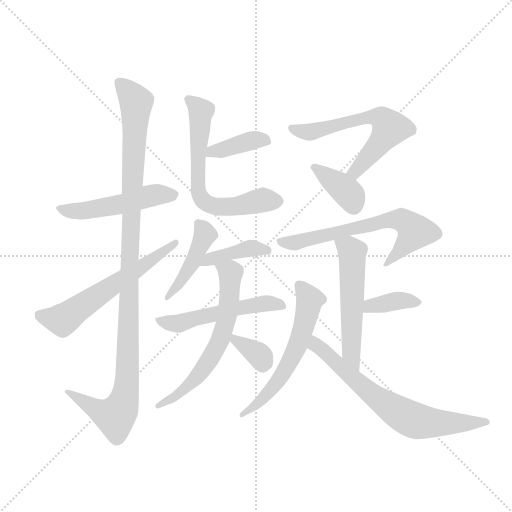
t = 0.00 s
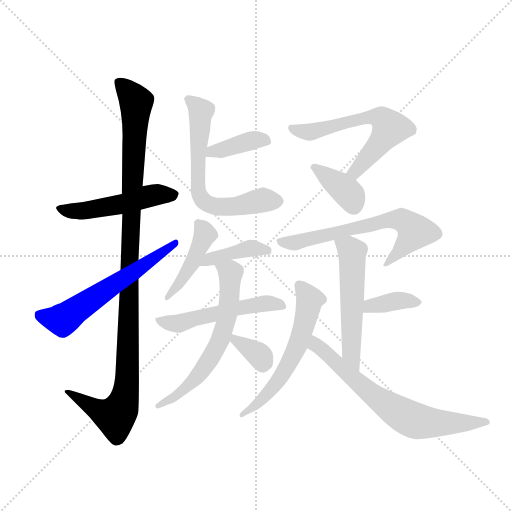
t = 2.40 s
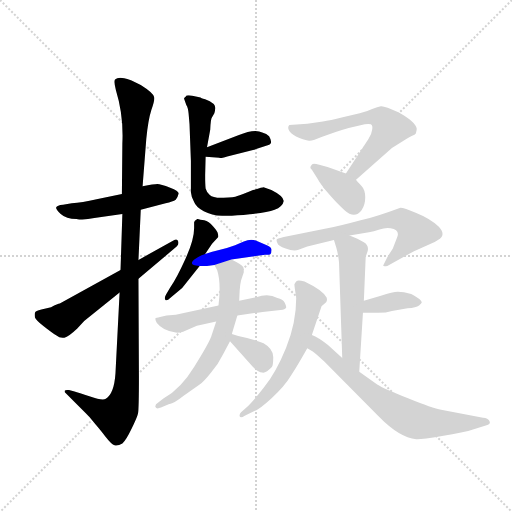
t = 4.80 s
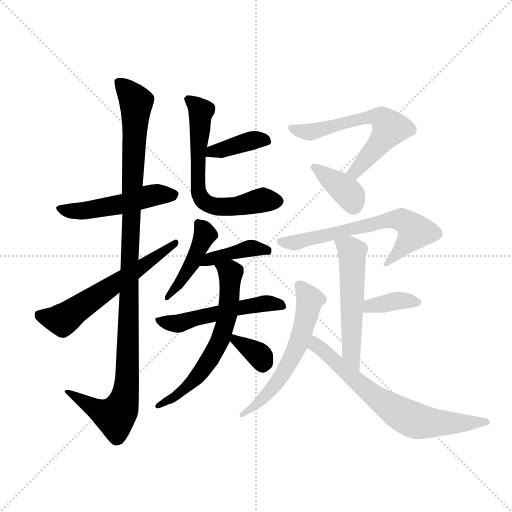
t = 7.19 s
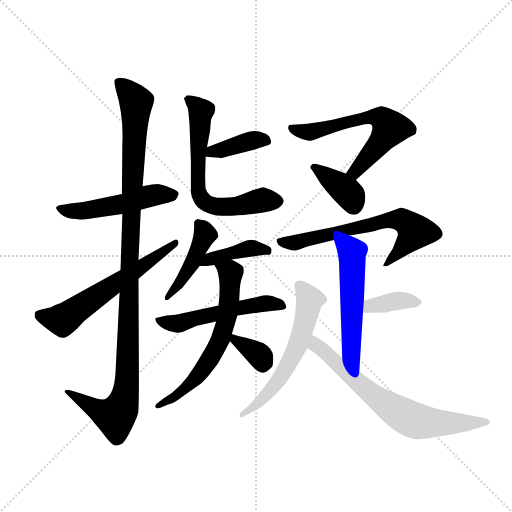
t = 9.59 s
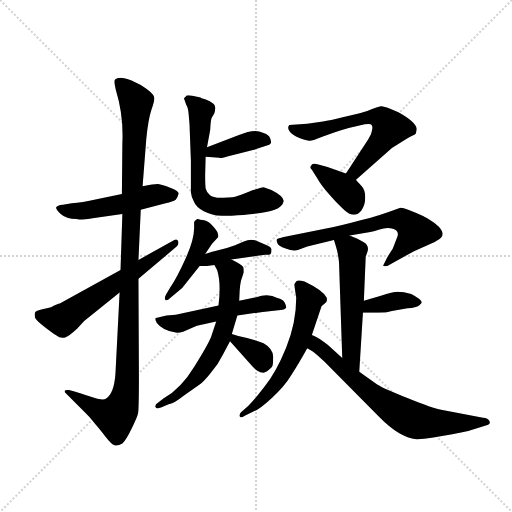
t = 11.99 s

The animated SVG that drew these frames (rendered in a browser with its animation timeline set to each time). Animation: 17 CSS @keyframes rules; one cycle of 11.99 s.

<svg version="1.1" viewBox="0 0 1024 1024" xmlns="http://www.w3.org/2000/svg">
  <g stroke="lightgray" stroke-dasharray="1,1" stroke-width="1" transform="scale(4, 4)">
    <line x1="0" y1="0" x2="256" y2="256"></line>
    <line x1="256" y1="0" x2="0" y2="256"></line>
    <line x1="128" y1="0" x2="128" y2="256"></line>
    <line x1="0" y1="128" x2="256" y2="128"></line>
  </g>
  <g transform="scale(0.92, -0.92) translate(60, -850)">
    <style type="text/css">
      
        @keyframes keyframes0 {
          from {
            stroke: blue;
            stroke-dashoffset: 510;
            stroke-width: 128;
          }
          62% {
            animation-timing-function: step-end;
            stroke: blue;
            stroke-dashoffset: 0;
            stroke-width: 128;
          }
          to {
            stroke: black;
            stroke-width: 1024;
          }
        }
        #make-me-a-hanzi-animation-0 {
          animation: keyframes0 0.6650390625s both;
          animation-delay: 0s;
          animation-timing-function: linear;
        }
      
        @keyframes keyframes1 {
          from {
            stroke: blue;
            stroke-dashoffset: 1123;
            stroke-width: 128;
          }
          79% {
            animation-timing-function: step-end;
            stroke: blue;
            stroke-dashoffset: 0;
            stroke-width: 128;
          }
          to {
            stroke: black;
            stroke-width: 1024;
          }
        }
        #make-me-a-hanzi-animation-1 {
          animation: keyframes1 1.1638997395833333s both;
          animation-delay: 0.6650390625s;
          animation-timing-function: linear;
        }
      
        @keyframes keyframes2 {
          from {
            stroke: blue;
            stroke-dashoffset: 602;
            stroke-width: 128;
          }
          66% {
            animation-timing-function: step-end;
            stroke: blue;
            stroke-dashoffset: 0;
            stroke-width: 128;
          }
          to {
            stroke: black;
            stroke-width: 1024;
          }
        }
        #make-me-a-hanzi-animation-2 {
          animation: keyframes2 0.7399088541666666s both;
          animation-delay: 1.8289388020833333s;
          animation-timing-function: linear;
        }
      
        @keyframes keyframes3 {
          from {
            stroke: blue;
            stroke-dashoffset: 387;
            stroke-width: 128;
          }
          56% {
            animation-timing-function: step-end;
            stroke: blue;
            stroke-dashoffset: 0;
            stroke-width: 128;
          }
          to {
            stroke: black;
            stroke-width: 1024;
          }
        }
        #make-me-a-hanzi-animation-3 {
          animation: keyframes3 0.56494140625s both;
          animation-delay: 2.56884765625s;
          animation-timing-function: linear;
        }
      
        @keyframes keyframes4 {
          from {
            stroke: blue;
            stroke-dashoffset: 657;
            stroke-width: 128;
          }
          68% {
            animation-timing-function: step-end;
            stroke: blue;
            stroke-dashoffset: 0;
            stroke-width: 128;
          }
          to {
            stroke: black;
            stroke-width: 1024;
          }
        }
        #make-me-a-hanzi-animation-4 {
          animation: keyframes4 0.78466796875s both;
          animation-delay: 3.1337890625s;
          animation-timing-function: linear;
        }
      
        @keyframes keyframes5 {
          from {
            stroke: blue;
            stroke-dashoffset: 447;
            stroke-width: 128;
          }
          59% {
            animation-timing-function: step-end;
            stroke: blue;
            stroke-dashoffset: 0;
            stroke-width: 128;
          }
          to {
            stroke: black;
            stroke-width: 1024;
          }
        }
        #make-me-a-hanzi-animation-5 {
          animation: keyframes5 0.61376953125s both;
          animation-delay: 3.91845703125s;
          animation-timing-function: linear;
        }
      
        @keyframes keyframes6 {
          from {
            stroke: blue;
            stroke-dashoffset: 404;
            stroke-width: 128;
          }
          57% {
            animation-timing-function: step-end;
            stroke: blue;
            stroke-dashoffset: 0;
            stroke-width: 128;
          }
          to {
            stroke: black;
            stroke-width: 1024;
          }
        }
        #make-me-a-hanzi-animation-6 {
          animation: keyframes6 0.5787760416666666s both;
          animation-delay: 4.5322265625s;
          animation-timing-function: linear;
        }
      
        @keyframes keyframes7 {
          from {
            stroke: blue;
            stroke-dashoffset: 530;
            stroke-width: 128;
          }
          63% {
            animation-timing-function: step-end;
            stroke: blue;
            stroke-dashoffset: 0;
            stroke-width: 128;
          }
          to {
            stroke: black;
            stroke-width: 1024;
          }
        }
        #make-me-a-hanzi-animation-7 {
          animation: keyframes7 0.6813151041666666s both;
          animation-delay: 5.111002604166667s;
          animation-timing-function: linear;
        }
      
        @keyframes keyframes8 {
          from {
            stroke: blue;
            stroke-dashoffset: 634;
            stroke-width: 128;
          }
          67% {
            animation-timing-function: step-end;
            stroke: blue;
            stroke-dashoffset: 0;
            stroke-width: 128;
          }
          to {
            stroke: black;
            stroke-width: 1024;
          }
        }
        #make-me-a-hanzi-animation-8 {
          animation: keyframes8 0.7659505208333334s both;
          animation-delay: 5.792317708333334s;
          animation-timing-function: linear;
        }
      
        @keyframes keyframes9 {
          from {
            stroke: blue;
            stroke-dashoffset: 347;
            stroke-width: 128;
          }
          53% {
            animation-timing-function: step-end;
            stroke: blue;
            stroke-dashoffset: 0;
            stroke-width: 128;
          }
          to {
            stroke: black;
            stroke-width: 1024;
          }
        }
        #make-me-a-hanzi-animation-9 {
          animation: keyframes9 0.5323893229166666s both;
          animation-delay: 6.558268229166667s;
          animation-timing-function: linear;
        }
      
        @keyframes keyframes10 {
          from {
            stroke: blue;
            stroke-dashoffset: 615;
            stroke-width: 128;
          }
          67% {
            animation-timing-function: step-end;
            stroke: blue;
            stroke-dashoffset: 0;
            stroke-width: 128;
          }
          to {
            stroke: black;
            stroke-width: 1024;
          }
        }
        #make-me-a-hanzi-animation-10 {
          animation: keyframes10 0.75048828125s both;
          animation-delay: 7.090657552083334s;
          animation-timing-function: linear;
        }
      
        @keyframes keyframes11 {
          from {
            stroke: blue;
            stroke-dashoffset: 379;
            stroke-width: 128;
          }
          55% {
            animation-timing-function: step-end;
            stroke: blue;
            stroke-dashoffset: 0;
            stroke-width: 128;
          }
          to {
            stroke: black;
            stroke-width: 1024;
          }
        }
        #make-me-a-hanzi-animation-11 {
          animation: keyframes11 0.5584309895833334s both;
          animation-delay: 7.841145833333334s;
          animation-timing-function: linear;
        }
      
        @keyframes keyframes12 {
          from {
            stroke: blue;
            stroke-dashoffset: 658;
            stroke-width: 128;
          }
          68% {
            animation-timing-function: step-end;
            stroke: blue;
            stroke-dashoffset: 0;
            stroke-width: 128;
          }
          to {
            stroke: black;
            stroke-width: 1024;
          }
        }
        #make-me-a-hanzi-animation-12 {
          animation: keyframes12 0.7854817708333334s both;
          animation-delay: 8.399576822916668s;
          animation-timing-function: linear;
        }
      
        @keyframes keyframes13 {
          from {
            stroke: blue;
            stroke-dashoffset: 551;
            stroke-width: 128;
          }
          64% {
            animation-timing-function: step-end;
            stroke: blue;
            stroke-dashoffset: 0;
            stroke-width: 128;
          }
          to {
            stroke: black;
            stroke-width: 1024;
          }
        }
        #make-me-a-hanzi-animation-13 {
          animation: keyframes13 0.6984049479166666s both;
          animation-delay: 9.185058593750002s;
          animation-timing-function: linear;
        }
      
        @keyframes keyframes14 {
          from {
            stroke: blue;
            stroke-dashoffset: 374;
            stroke-width: 128;
          }
          55% {
            animation-timing-function: step-end;
            stroke: blue;
            stroke-dashoffset: 0;
            stroke-width: 128;
          }
          to {
            stroke: black;
            stroke-width: 1024;
          }
        }
        #make-me-a-hanzi-animation-14 {
          animation: keyframes14 0.5543619791666666s both;
          animation-delay: 9.883463541666668s;
          animation-timing-function: linear;
        }
      
        @keyframes keyframes15 {
          from {
            stroke: blue;
            stroke-dashoffset: 594;
            stroke-width: 128;
          }
          66% {
            animation-timing-function: step-end;
            stroke: blue;
            stroke-dashoffset: 0;
            stroke-width: 128;
          }
          to {
            stroke: black;
            stroke-width: 1024;
          }
        }
        #make-me-a-hanzi-animation-15 {
          animation: keyframes15 0.7333984375s both;
          animation-delay: 10.437825520833334s;
          animation-timing-function: linear;
        }
      
        @keyframes keyframes16 {
          from {
            stroke: blue;
            stroke-dashoffset: 696;
            stroke-width: 128;
          }
          69% {
            animation-timing-function: step-end;
            stroke: blue;
            stroke-dashoffset: 0;
            stroke-width: 128;
          }
          to {
            stroke: black;
            stroke-width: 1024;
          }
        }
        #make-me-a-hanzi-animation-16 {
          animation: keyframes16 0.81640625s both;
          animation-delay: 11.171223958333334s;
          animation-timing-function: linear;
        }
      
    </style>
    
      <path d="M 205 428 L 150 417 Q 118 410 96 408 L 77 405 Q 64 404 62 399 Q 61 395 72 385 Q 84 374 106 374 Q 122 371 145 376 L 206 385 L 246 394 L 300 408 Q 316 412 322 416 Q 326 419 328 428 Q 331 434 310 442 Q 289 450 282 450 Q 275 450 250 445 L 205 428 Z" fill="lightgray"></path>
    
      <path d="M 206 538 L 205 428 L 206 385 L 202 263 L 200 214 L 191 38 Q 188 -6 170 -17 Q 162 -21 136 -12 Q 110 -3 102 -1 L 90 2 Q 83 3 81 1 Q 80 -2 82 -4 L 126 -48 Q 131 -52 147 -72 Q 155 -81 169 -99 Q 183 -117 189 -118 Q 196 -120 206 -114 Q 214 -107 226 -82 Q 238 -58 240 -49 Q 242 -40 242 32 L 241 244 L 241 285 L 246 394 L 250 445 L 258 548 Q 262 589 269 611 Q 277 633 275 639 Q 273 648 246 665 L 226 675 Q 225 676 210 680 Q 196 683 190 677 Q 187 673 192 654 Q 209 599 206 538 Z" fill="lightgray"></path>
    
      <path d="M 202 263 L 70 190 Q 66 190 51 182 L 30 177 Q 17 174 16 170 Q 15 166 16 160 Q 18 154 35 141 Q 53 127 62 121 Q 71 114 80 116 Q 89 118 108 136 L 123 152 L 200 214 L 241 244 L 324 314 Q 330 320 327 326 Q 325 332 317 327 L 241 285 L 202 263 Z" fill="lightgray"></path>
    
      <path d="M 387 509 L 417 507 Q 418 505 434 510 L 490 524 Q 496 525 522 534 Q 535 537 525 554 Q 520 559 510 562 Q 494 571 458 556 L 390 530 C 362 519 357 511 387 509 Z" fill="lightgray"></path>
    
      <path d="M 340 636 L 345 622 Q 349 616 350 603 L 352 580 L 355 500 L 355 432 Q 356 420 362 411 Q 366 400 383 391 Q 400 382 423 381 Q 447 380 483 384 Q 520 388 537 394 Q 554 400 557 413 Q 556 424 530 437 L 513 443 Q 511 443 490 437 Q 464 426 456 424 Q 449 421 426 420 Q 403 419 396 426 Q 389 432 387 440 Q 386 448 386 469 L 387 509 L 390 530 L 397 568 Q 398 592 401 595 L 406 604 Q 409 614 407 620 Q 405 625 396 630 L 386 634 Q 376 637 376 638 L 358 642 Q 344 644 344 640 Q 340 637 340 636 Z" fill="lightgray"></path>
    
      <path d="M 386 298 L 401 320 L 414 334 Q 415 335 414 341 Q 413 347 403 358 Q 394 369 384 371 Q 374 372 370 374 L 369 374 Q 362 370 362 367 L 362 354 Q 362 329 343 287 Q 324 245 310 225 L 301 210 Q 297 203 299 199 Q 302 194 310 202 L 336 224 L 374 272 L 386 298 Z" fill="lightgray"></path>
    
      <path d="M 390 272 L 406 274 L 443 286 L 516 296 Q 527 296 528 298 Q 530 299 530 306 Q 531 313 520 317 L 496 327 Q 484 331 470 325 L 451 317 Q 430 309 410 305 Q 391 300 386 298 C 358 288 344 272 374 272 L 390 272 Z" fill="lightgray"></path>
    
      <path d="M 415 186 L 322 166 L 302 164 L 288 161 Q 279 159 278 158 Q 277 154 281 148 Q 293 132 322 127 Q 328 126 338 129 L 368 142 L 410 151 L 456 164 L 511 172 L 550 176 Q 560 177 562 181 Q 563 184 559 192 Q 555 199 543 202 Q 524 213 497 204 L 460 196 L 415 186 Z" fill="lightgray"></path>
    
      <path d="M 406 274 L 412 263 Q 421 235 415 186 L 410 151 L 399 118 Q 393 102 363 54 Q 334 6 296 -16 L 284 -25 Q 276 -30 278 -35 Q 280 -40 290 -36 L 308 -28 Q 316 -29 340 -10 L 374 14 Q 382 19 398 39 Q 415 59 425 80 L 440 108 L 444 124 L 456 164 L 460 196 L 461 218 Q 462 232 464 240 L 470 258 Q 470 267 469 269 Q 466 275 443 286 C 416 300 392 300 406 274 Z" fill="lightgray"></path>
    
      <path d="M 440 108 L 489 53 Q 501 40 510 40 Q 518 38 531 52 Q 534 56 534 74 Q 534 92 513 104 Q 494 111 477 115 Q 461 118 444 124 C 418 133 420 130 440 108 Z" fill="lightgray"></path>
    
      <path d="M 741 548 L 692 473 C 676 448 692 439 714 459 L 792 528 L 825 549 Q 831 553 836 555 Q 842 557 844 560 Q 846 567 846 570 Q 844 585 806 606 Q 776 620 768 619 Q 761 618 749 613 Q 737 607 722 604 L 685 595 Q 657 588 642 586 L 608 581 L 569 578 Q 564 573 569 565 Q 575 556 591 550 Q 607 544 612 544 Q 618 543 642 553 Q 666 563 698 572 L 733 580 Q 742 581 746 580 Q 751 577 749 568 Q 748 558 741 548 Z" fill="lightgray"></path>
    
      <path d="M 692 473 L 652 487 L 634 492 Q 618 497 617 491 Q 612 486 618 481 L 630 462 Q 637 449 655 428 Q 674 406 689 393 Q 711 373 726 393 Q 734 404 734 421 Q 734 438 725 447 Q 716 455 714 459 L 692 473 Z" fill="lightgray"></path>
    
      <path d="M 700 338 L 742 345 Q 752 346 765 351 Q 778 356 789 354 Q 809 351 804 336 L 794 310 L 782 291 L 773 273 Q 773 270 782 272 L 840 304 L 874 319 Q 884 322 892 328 Q 911 339 894 357 Q 877 374 845 387 Q 814 400 809 398 Q 758 379 724 371 Q 680 359 649 353 L 557 335 Q 544 332 542 330 Q 540 328 543 322 Q 544 316 561 310 Q 578 303 589 307 L 608 314 L 666 328 L 700 338 Z" fill="lightgray"></path>
    
      <path d="M 721 42 L 729 170 L 731 196 L 735 292 L 739 303 Q 743 317 730 324 L 717 331 L 700 338 C 672 349 657 356 666 328 L 671 312 Q 675 298 677 280 L 684 72 C 685 42 719 12 721 42 Z" fill="lightgray"></path>
    
      <path d="M 729 170 L 762 170 Q 780 170 792 174 L 826 180 Q 845 181 851 186 Q 857 191 857 193 Q 855 200 834 211 Q 817 216 805 216 Q 794 216 768 207 L 731 196 C 702 187 699 170 729 170 Z" fill="lightgray"></path>
    
      <path d="M 584 203 Q 584 148 562 94 Q 540 40 514 8 Q 489 -24 480 -32 L 464 -46 Q 460 -50 461 -55 Q 463 -60 472 -54 L 492 -44 Q 504 -40 531 -15 Q 558 9 573 34 Q 589 59 608 93 L 618 122 L 639 184 L 649 193 Q 652 197 650 203 Q 642 219 602 238 Q 588 242 585 239 Q 582 236 580 232 Q 580 227 584 203 Z" fill="lightgray"></path>
    
      <path d="M 608 93 L 620 86 Q 627 81 645 64 L 764 -56 Q 808 -101 845 -105 Q 854 -106 901 -98 Q 949 -90 970 -83 L 996 -75 Q 1008 -72 1004 -65 Q 1001 -59 990 -58 L 899 -41 Q 881 -38 827 -16 Q 774 5 760 14 L 721 42 L 684 72 L 653 100 Q 632 117 618 122 C 591 135 582 108 608 93 Z" fill="lightgray"></path>
    
    
      <clipPath id="make-me-a-hanzi-clip-0">
        <path d="M 205 428 L 150 417 Q 118 410 96 408 L 77 405 Q 64 404 62 399 Q 61 395 72 385 Q 84 374 106 374 Q 122 371 145 376 L 206 385 L 246 394 L 300 408 Q 316 412 322 416 Q 326 419 328 428 Q 331 434 310 442 Q 289 450 282 450 Q 275 450 250 445 L 205 428 Z"></path>
      </clipPath>
      <path clip-path="url(#make-me-a-hanzi-clip-0)" d="M 67 398 L 91 391 L 135 393 L 281 427 L 316 426" fill="none" id="make-me-a-hanzi-animation-0" stroke-dasharray="382 764" stroke-linecap="round"></path>
    
      <clipPath id="make-me-a-hanzi-clip-1">
        <path d="M 206 538 L 205 428 L 206 385 L 202 263 L 200 214 L 191 38 Q 188 -6 170 -17 Q 162 -21 136 -12 Q 110 -3 102 -1 L 90 2 Q 83 3 81 1 Q 80 -2 82 -4 L 126 -48 Q 131 -52 147 -72 Q 155 -81 169 -99 Q 183 -117 189 -118 Q 196 -120 206 -114 Q 214 -107 226 -82 Q 238 -58 240 -49 Q 242 -40 242 32 L 241 244 L 241 285 L 246 394 L 250 445 L 258 548 Q 262 589 269 611 Q 277 633 275 639 Q 273 648 246 665 L 226 675 Q 225 676 210 680 Q 196 683 190 677 Q 187 673 192 654 Q 209 599 206 538 Z"></path>
      </clipPath>
      <path clip-path="url(#make-me-a-hanzi-clip-1)" d="M 197 672 L 236 626 L 214 1 L 207 -29 L 190 -56 L 161 -47 L 86 -1" fill="none" id="make-me-a-hanzi-animation-1" stroke-dasharray="995 1990" stroke-linecap="round"></path>
    
      <clipPath id="make-me-a-hanzi-clip-2">
        <path d="M 202 263 L 70 190 Q 66 190 51 182 L 30 177 Q 17 174 16 170 Q 15 166 16 160 Q 18 154 35 141 Q 53 127 62 121 Q 71 114 80 116 Q 89 118 108 136 L 123 152 L 200 214 L 241 244 L 324 314 Q 330 320 327 326 Q 325 332 317 327 L 241 285 L 202 263 Z"></path>
      </clipPath>
      <path clip-path="url(#make-me-a-hanzi-clip-2)" d="M 27 165 L 80 156 L 321 321" fill="none" id="make-me-a-hanzi-animation-2" stroke-dasharray="474 948" stroke-linecap="round"></path>
    
      <clipPath id="make-me-a-hanzi-clip-3">
        <path d="M 387 509 L 417 507 Q 418 505 434 510 L 490 524 Q 496 525 522 534 Q 535 537 525 554 Q 520 559 510 562 Q 494 571 458 556 L 390 530 C 362 519 357 511 387 509 Z"></path>
      </clipPath>
      <path clip-path="url(#make-me-a-hanzi-clip-3)" d="M 395 513 L 402 522 L 473 541 L 519 545" fill="none" id="make-me-a-hanzi-animation-3" stroke-dasharray="259 518" stroke-linecap="round"></path>
    
      <clipPath id="make-me-a-hanzi-clip-4">
        <path d="M 340 636 L 345 622 Q 349 616 350 603 L 352 580 L 355 500 L 355 432 Q 356 420 362 411 Q 366 400 383 391 Q 400 382 423 381 Q 447 380 483 384 Q 520 388 537 394 Q 554 400 557 413 Q 556 424 530 437 L 513 443 Q 511 443 490 437 Q 464 426 456 424 Q 449 421 426 420 Q 403 419 396 426 Q 389 432 387 440 Q 386 448 386 469 L 387 509 L 390 530 L 397 568 Q 398 592 401 595 L 406 604 Q 409 614 407 620 Q 405 625 396 630 L 386 634 Q 376 637 376 638 L 358 642 Q 344 644 344 640 Q 340 637 340 636 Z"></path>
      </clipPath>
      <path clip-path="url(#make-me-a-hanzi-clip-4)" d="M 349 631 L 377 608 L 370 439 L 380 416 L 396 405 L 430 400 L 511 415 L 545 412" fill="none" id="make-me-a-hanzi-animation-4" stroke-dasharray="529 1058" stroke-linecap="round"></path>
    
      <clipPath id="make-me-a-hanzi-clip-5">
        <path d="M 386 298 L 401 320 L 414 334 Q 415 335 414 341 Q 413 347 403 358 Q 394 369 384 371 Q 374 372 370 374 L 369 374 Q 362 370 362 367 L 362 354 Q 362 329 343 287 Q 324 245 310 225 L 301 210 Q 297 203 299 199 Q 302 194 310 202 L 336 224 L 374 272 L 386 298 Z"></path>
      </clipPath>
      <path clip-path="url(#make-me-a-hanzi-clip-5)" d="M 370 367 L 386 340 L 341 249 L 304 204" fill="none" id="make-me-a-hanzi-animation-5" stroke-dasharray="319 638" stroke-linecap="round"></path>
    
      <clipPath id="make-me-a-hanzi-clip-6">
        <path d="M 390 272 L 406 274 L 443 286 L 516 296 Q 527 296 528 298 Q 530 299 530 306 Q 531 313 520 317 L 496 327 Q 484 331 470 325 L 451 317 Q 430 309 410 305 Q 391 300 386 298 C 358 288 344 272 374 272 L 390 272 Z"></path>
      </clipPath>
      <path clip-path="url(#make-me-a-hanzi-clip-6)" d="M 378 278 L 481 310 L 521 304" fill="none" id="make-me-a-hanzi-animation-6" stroke-dasharray="276 552" stroke-linecap="round"></path>
    
      <clipPath id="make-me-a-hanzi-clip-7">
        <path d="M 415 186 L 322 166 L 302 164 L 288 161 Q 279 159 278 158 Q 277 154 281 148 Q 293 132 322 127 Q 328 126 338 129 L 368 142 L 410 151 L 456 164 L 511 172 L 550 176 Q 560 177 562 181 Q 563 184 559 192 Q 555 199 543 202 Q 524 213 497 204 L 460 196 L 415 186 Z"></path>
      </clipPath>
      <path clip-path="url(#make-me-a-hanzi-clip-7)" d="M 285 155 L 318 146 L 509 190 L 553 185" fill="none" id="make-me-a-hanzi-animation-7" stroke-dasharray="402 804" stroke-linecap="round"></path>
    
      <clipPath id="make-me-a-hanzi-clip-8">
        <path d="M 406 274 L 412 263 Q 421 235 415 186 L 410 151 L 399 118 Q 393 102 363 54 Q 334 6 296 -16 L 284 -25 Q 276 -30 278 -35 Q 280 -40 290 -36 L 308 -28 Q 316 -29 340 -10 L 374 14 Q 382 19 398 39 Q 415 59 425 80 L 440 108 L 444 124 L 456 164 L 460 196 L 461 218 Q 462 232 464 240 L 470 258 Q 470 267 469 269 Q 466 275 443 286 C 416 300 392 300 406 274 Z"></path>
      </clipPath>
      <path clip-path="url(#make-me-a-hanzi-clip-8)" d="M 414 271 L 441 253 L 434 163 L 419 110 L 367 29 L 328 -8 L 284 -32" fill="none" id="make-me-a-hanzi-animation-8" stroke-dasharray="506 1012" stroke-linecap="round"></path>
    
      <clipPath id="make-me-a-hanzi-clip-9">
        <path d="M 440 108 L 489 53 Q 501 40 510 40 Q 518 38 531 52 Q 534 56 534 74 Q 534 92 513 104 Q 494 111 477 115 Q 461 118 444 124 C 418 133 420 130 440 108 Z"></path>
      </clipPath>
      <path clip-path="url(#make-me-a-hanzi-clip-9)" d="M 448 119 L 452 109 L 503 78 L 511 59" fill="none" id="make-me-a-hanzi-animation-9" stroke-dasharray="219 438" stroke-linecap="round"></path>
    
      <clipPath id="make-me-a-hanzi-clip-10">
        <path d="M 741 548 L 692 473 C 676 448 692 439 714 459 L 792 528 L 825 549 Q 831 553 836 555 Q 842 557 844 560 Q 846 567 846 570 Q 844 585 806 606 Q 776 620 768 619 Q 761 618 749 613 Q 737 607 722 604 L 685 595 Q 657 588 642 586 L 608 581 L 569 578 Q 564 573 569 565 Q 575 556 591 550 Q 607 544 612 544 Q 618 543 642 553 Q 666 563 698 572 L 733 580 Q 742 581 746 580 Q 751 577 749 568 Q 748 558 741 548 Z"></path>
      </clipPath>
      <path clip-path="url(#make-me-a-hanzi-clip-10)" d="M 576 572 L 612 563 L 732 594 L 762 595 L 773 589 L 788 571 L 713 477 L 701 476" fill="none" id="make-me-a-hanzi-animation-10" stroke-dasharray="487 974" stroke-linecap="round"></path>
    
      <clipPath id="make-me-a-hanzi-clip-11">
        <path d="M 692 473 L 652 487 L 634 492 Q 618 497 617 491 Q 612 486 618 481 L 630 462 Q 637 449 655 428 Q 674 406 689 393 Q 711 373 726 393 Q 734 404 734 421 Q 734 438 725 447 Q 716 455 714 459 L 692 473 Z"></path>
      </clipPath>
      <path clip-path="url(#make-me-a-hanzi-clip-11)" d="M 623 487 L 692 435 L 709 403" fill="none" id="make-me-a-hanzi-animation-11" stroke-dasharray="251 502" stroke-linecap="round"></path>
    
      <clipPath id="make-me-a-hanzi-clip-12">
        <path d="M 700 338 L 742 345 Q 752 346 765 351 Q 778 356 789 354 Q 809 351 804 336 L 794 310 L 782 291 L 773 273 Q 773 270 782 272 L 840 304 L 874 319 Q 884 322 892 328 Q 911 339 894 357 Q 877 374 845 387 Q 814 400 809 398 Q 758 379 724 371 Q 680 359 649 353 L 557 335 Q 544 332 542 330 Q 540 328 543 322 Q 544 316 561 310 Q 578 303 589 307 L 608 314 L 666 328 L 700 338 Z"></path>
      </clipPath>
      <path clip-path="url(#make-me-a-hanzi-clip-12)" d="M 551 327 L 559 322 L 588 324 L 774 370 L 814 372 L 841 346 L 778 276" fill="none" id="make-me-a-hanzi-animation-12" stroke-dasharray="530 1060" stroke-linecap="round"></path>
    
      <clipPath id="make-me-a-hanzi-clip-13">
        <path d="M 721 42 L 729 170 L 731 196 L 735 292 L 739 303 Q 743 317 730 324 L 717 331 L 700 338 C 672 349 657 356 666 328 L 671 312 Q 675 298 677 280 L 684 72 C 685 42 719 12 721 42 Z"></path>
      </clipPath>
      <path clip-path="url(#make-me-a-hanzi-clip-13)" d="M 673 326 L 705 302 L 704 93 L 717 49" fill="none" id="make-me-a-hanzi-animation-13" stroke-dasharray="423 846" stroke-linecap="round"></path>
    
      <clipPath id="make-me-a-hanzi-clip-14">
        <path d="M 729 170 L 762 170 Q 780 170 792 174 L 826 180 Q 845 181 851 186 Q 857 191 857 193 Q 855 200 834 211 Q 817 216 805 216 Q 794 216 768 207 L 731 196 C 702 187 699 170 729 170 Z"></path>
      </clipPath>
      <path clip-path="url(#make-me-a-hanzi-clip-14)" d="M 735 176 L 754 187 L 803 196 L 849 193" fill="none" id="make-me-a-hanzi-animation-14" stroke-dasharray="246 492" stroke-linecap="round"></path>
    
      <clipPath id="make-me-a-hanzi-clip-15">
        <path d="M 584 203 Q 584 148 562 94 Q 540 40 514 8 Q 489 -24 480 -32 L 464 -46 Q 460 -50 461 -55 Q 463 -60 472 -54 L 492 -44 Q 504 -40 531 -15 Q 558 9 573 34 Q 589 59 608 93 L 618 122 L 639 184 L 649 193 Q 652 197 650 203 Q 642 219 602 238 Q 588 242 585 239 Q 582 236 580 232 Q 580 227 584 203 Z"></path>
      </clipPath>
      <path clip-path="url(#make-me-a-hanzi-clip-15)" d="M 590 230 L 613 199 L 599 135 L 580 83 L 527 0 L 466 -52" fill="none" id="make-me-a-hanzi-animation-15" stroke-dasharray="466 932" stroke-linecap="round"></path>
    
      <clipPath id="make-me-a-hanzi-clip-16">
        <path d="M 608 93 L 620 86 Q 627 81 645 64 L 764 -56 Q 808 -101 845 -105 Q 854 -106 901 -98 Q 949 -90 970 -83 L 996 -75 Q 1008 -72 1004 -65 Q 1001 -59 990 -58 L 899 -41 Q 881 -38 827 -16 Q 774 5 760 14 L 721 42 L 684 72 L 653 100 Q 632 117 618 122 C 591 135 582 108 608 93 Z"></path>
      </clipPath>
      <path clip-path="url(#make-me-a-hanzi-clip-16)" d="M 620 113 L 627 100 L 754 -12 L 831 -60 L 888 -70 L 995 -66" fill="none" id="make-me-a-hanzi-animation-16" stroke-dasharray="568 1136" stroke-linecap="round"></path>
    
  </g>
</svg>
